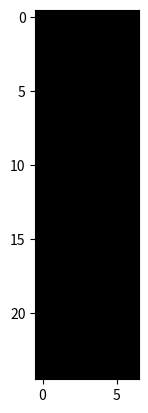

This chart was generated by the following Python code:
#This program allows you to play a game of snake on 
#BlinkyTape
import numpy as np

#matplotlib shows an alternative
#view of the game baord
import matplotlib.pyplot as plt
import matplotlib.cm as cm

board = np.zeros((25,7))
plt.imshow(board, cmap = cm.Greys_r, interpolation="none")
plt.show()
